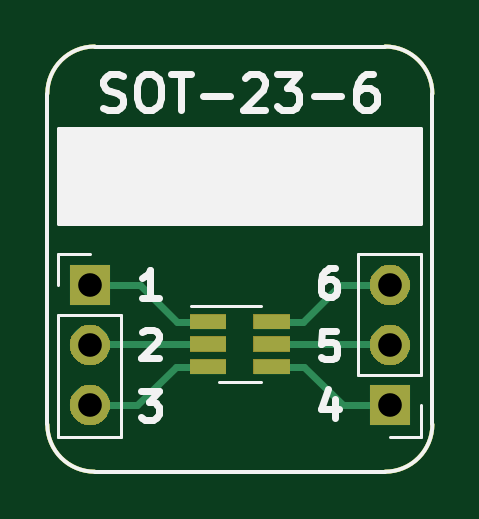
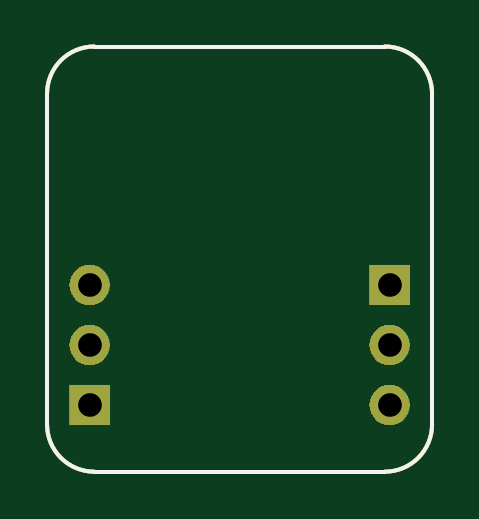
Circuit board: 11 layer files. Board 16.3 x 18.0 mm.
- bottom_copper: BRK-SOT-23-6-B_Cu.gbr (1262 bytes)
- bottom_mask: BRK-SOT-23-6-B_Mask.gbr (4901 bytes)
- paste: BRK-SOT-23-6-B_Paste.gbr (1038 bytes)
- bottom_silk: BRK-SOT-23-6-B_SilkS.gbr (1039 bytes)
- outline: BRK-SOT-23-6-Edge_Cuts.gbr (1005 bytes)
- top_copper: BRK-SOT-23-6-F_Cu.gbr (2231 bytes)
- top_mask: BRK-SOT-23-6-F_Mask.gbr (5855 bytes)
- paste: BRK-SOT-23-6-F_Paste.gbr (1215 bytes)
- top_silk: BRK-SOT-23-6-F_SilkS.gbr (6037 bytes)
- drill: BRK-SOT-23-6-NPTH.drl (323 bytes)
- drill: BRK-SOT-23-6-PTH.drl (428 bytes)

=== bottom_copper: BRK-SOT-23-6-B_Cu.gbr ===
G04 #@! TF.GenerationSoftware,KiCad,Pcbnew,5.1.4-e60b266~84~ubuntu19.04.1*
G04 #@! TF.CreationDate,2019-08-10T10:38:40+03:00*
G04 #@! TF.ProjectId,BRK-SOT-23-6,42524b2d-534f-4542-9d32-332d362e6b69,v1.1*
G04 #@! TF.SameCoordinates,Original*
G04 #@! TF.FileFunction,Copper,L2,Bot*
G04 #@! TF.FilePolarity,Positive*
%FSLAX46Y46*%
G04 Gerber Fmt 4.6, Leading zero omitted, Abs format (unit mm)*
G04 Created by KiCad (PCBNEW 5.1.4-e60b266~84~ubuntu19.04.1) date 2019-08-10 10:38:40*
%MOMM*%
%LPD*%
G04 APERTURE LIST*
%ADD10C,0.150000*%
%ADD11O,1.700000X1.700000*%
%ADD12R,1.700000X1.700000*%
G04 APERTURE END LIST*
D10*
X53000000Y-68000000D02*
G75*
G02X51000000Y-66000000I0J2000000D01*
G01*
X67300000Y-66000000D02*
G75*
G02X65300000Y-68000000I-2000000J0D01*
G01*
X65300000Y-50000000D02*
G75*
G02X67300000Y-52000000I0J-2000000D01*
G01*
X51000000Y-52000000D02*
G75*
G02X53000000Y-50000000I2000000J0D01*
G01*
X65300000Y-68000000D02*
X53000000Y-68000000D01*
X67300000Y-52000000D02*
X67300000Y-66000000D01*
X53000000Y-50000000D02*
X65300000Y-50000000D01*
X51000000Y-66000000D02*
X51000000Y-52000000D01*
D11*
X65500000Y-60100000D03*
X65500000Y-62640000D03*
D12*
X65500000Y-65180000D03*
D11*
X52800000Y-65180000D03*
X52800000Y-62640000D03*
D12*
X52800000Y-60100000D03*
M02*

=== bottom_mask: BRK-SOT-23-6-B_Mask.gbr ===
G04 #@! TF.GenerationSoftware,KiCad,Pcbnew,5.1.4-e60b266~84~ubuntu19.04.1*
G04 #@! TF.CreationDate,2019-08-10T10:38:40+03:00*
G04 #@! TF.ProjectId,BRK-SOT-23-6,42524b2d-534f-4542-9d32-332d362e6b69,v1.1*
G04 #@! TF.SameCoordinates,Original*
G04 #@! TF.FileFunction,Soldermask,Bot*
G04 #@! TF.FilePolarity,Negative*
%FSLAX46Y46*%
G04 Gerber Fmt 4.6, Leading zero omitted, Abs format (unit mm)*
G04 Created by KiCad (PCBNEW 5.1.4-e60b266~84~ubuntu19.04.1) date 2019-08-10 10:38:40*
%MOMM*%
%LPD*%
G04 APERTURE LIST*
%ADD10C,0.150000*%
%ADD11C,0.100000*%
G04 APERTURE END LIST*
D10*
X53000000Y-68000000D02*
G75*
G02X51000000Y-66000000I0J2000000D01*
G01*
X67300000Y-66000000D02*
G75*
G02X65300000Y-68000000I-2000000J0D01*
G01*
X65300000Y-50000000D02*
G75*
G02X67300000Y-52000000I0J-2000000D01*
G01*
X51000000Y-52000000D02*
G75*
G02X53000000Y-50000000I2000000J0D01*
G01*
X65300000Y-68000000D02*
X53000000Y-68000000D01*
X67300000Y-52000000D02*
X67300000Y-66000000D01*
X53000000Y-50000000D02*
X65300000Y-50000000D01*
X51000000Y-66000000D02*
X51000000Y-52000000D01*
D11*
G36*
X66350000Y-66030000D02*
G01*
X64650000Y-66030000D01*
X64650000Y-64330000D01*
X66350000Y-64330000D01*
X66350000Y-66030000D01*
X66350000Y-66030000D01*
G37*
G36*
X52966627Y-64342299D02*
G01*
X53126856Y-64390903D01*
X53274519Y-64469830D01*
X53403949Y-64576051D01*
X53510170Y-64705481D01*
X53589097Y-64853144D01*
X53637702Y-65013373D01*
X53654113Y-65180000D01*
X53637702Y-65346627D01*
X53589097Y-65506856D01*
X53510170Y-65654519D01*
X53403949Y-65783949D01*
X53274519Y-65890170D01*
X53126856Y-65969097D01*
X52966627Y-66017701D01*
X52841757Y-66030000D01*
X52758243Y-66030000D01*
X52633373Y-66017701D01*
X52473144Y-65969097D01*
X52325481Y-65890170D01*
X52196051Y-65783949D01*
X52089830Y-65654519D01*
X52010903Y-65506856D01*
X51962298Y-65346627D01*
X51945887Y-65180000D01*
X51962298Y-65013373D01*
X52010903Y-64853144D01*
X52089830Y-64705481D01*
X52196051Y-64576051D01*
X52325481Y-64469830D01*
X52473144Y-64390903D01*
X52633373Y-64342299D01*
X52758243Y-64330000D01*
X52841757Y-64330000D01*
X52966627Y-64342299D01*
X52966627Y-64342299D01*
G37*
G36*
X65666627Y-61802299D02*
G01*
X65826856Y-61850903D01*
X65974519Y-61929830D01*
X66103949Y-62036051D01*
X66210170Y-62165481D01*
X66289097Y-62313144D01*
X66337702Y-62473373D01*
X66354113Y-62640000D01*
X66337702Y-62806627D01*
X66289097Y-62966856D01*
X66210170Y-63114519D01*
X66103949Y-63243949D01*
X65974519Y-63350170D01*
X65826856Y-63429097D01*
X65666627Y-63477701D01*
X65541757Y-63490000D01*
X65458243Y-63490000D01*
X65333373Y-63477701D01*
X65173144Y-63429097D01*
X65025481Y-63350170D01*
X64896051Y-63243949D01*
X64789830Y-63114519D01*
X64710903Y-62966856D01*
X64662298Y-62806627D01*
X64645887Y-62640000D01*
X64662298Y-62473373D01*
X64710903Y-62313144D01*
X64789830Y-62165481D01*
X64896051Y-62036051D01*
X65025481Y-61929830D01*
X65173144Y-61850903D01*
X65333373Y-61802299D01*
X65458243Y-61790000D01*
X65541757Y-61790000D01*
X65666627Y-61802299D01*
X65666627Y-61802299D01*
G37*
G36*
X52966627Y-61802299D02*
G01*
X53126856Y-61850903D01*
X53274519Y-61929830D01*
X53403949Y-62036051D01*
X53510170Y-62165481D01*
X53589097Y-62313144D01*
X53637702Y-62473373D01*
X53654113Y-62640000D01*
X53637702Y-62806627D01*
X53589097Y-62966856D01*
X53510170Y-63114519D01*
X53403949Y-63243949D01*
X53274519Y-63350170D01*
X53126856Y-63429097D01*
X52966627Y-63477701D01*
X52841757Y-63490000D01*
X52758243Y-63490000D01*
X52633373Y-63477701D01*
X52473144Y-63429097D01*
X52325481Y-63350170D01*
X52196051Y-63243949D01*
X52089830Y-63114519D01*
X52010903Y-62966856D01*
X51962298Y-62806627D01*
X51945887Y-62640000D01*
X51962298Y-62473373D01*
X52010903Y-62313144D01*
X52089830Y-62165481D01*
X52196051Y-62036051D01*
X52325481Y-61929830D01*
X52473144Y-61850903D01*
X52633373Y-61802299D01*
X52758243Y-61790000D01*
X52841757Y-61790000D01*
X52966627Y-61802299D01*
X52966627Y-61802299D01*
G37*
G36*
X65666627Y-59262299D02*
G01*
X65826856Y-59310903D01*
X65974519Y-59389830D01*
X66103949Y-59496051D01*
X66210170Y-59625481D01*
X66289097Y-59773144D01*
X66337702Y-59933373D01*
X66354113Y-60100000D01*
X66337702Y-60266627D01*
X66289097Y-60426856D01*
X66210170Y-60574519D01*
X66103949Y-60703949D01*
X65974519Y-60810170D01*
X65826856Y-60889097D01*
X65666627Y-60937701D01*
X65541757Y-60950000D01*
X65458243Y-60950000D01*
X65333373Y-60937701D01*
X65173144Y-60889097D01*
X65025481Y-60810170D01*
X64896051Y-60703949D01*
X64789830Y-60574519D01*
X64710903Y-60426856D01*
X64662298Y-60266627D01*
X64645887Y-60100000D01*
X64662298Y-59933373D01*
X64710903Y-59773144D01*
X64789830Y-59625481D01*
X64896051Y-59496051D01*
X65025481Y-59389830D01*
X65173144Y-59310903D01*
X65333373Y-59262299D01*
X65458243Y-59250000D01*
X65541757Y-59250000D01*
X65666627Y-59262299D01*
X65666627Y-59262299D01*
G37*
G36*
X53650000Y-60950000D02*
G01*
X51950000Y-60950000D01*
X51950000Y-59250000D01*
X53650000Y-59250000D01*
X53650000Y-60950000D01*
X53650000Y-60950000D01*
G37*
M02*

=== paste: BRK-SOT-23-6-B_Paste.gbr ===
G04 #@! TF.GenerationSoftware,KiCad,Pcbnew,5.1.4-e60b266~84~ubuntu19.04.1*
G04 #@! TF.CreationDate,2019-08-10T10:38:40+03:00*
G04 #@! TF.ProjectId,BRK-SOT-23-6,42524b2d-534f-4542-9d32-332d362e6b69,v1.1*
G04 #@! TF.SameCoordinates,Original*
G04 #@! TF.FileFunction,Paste,Bot*
G04 #@! TF.FilePolarity,Positive*
%FSLAX46Y46*%
G04 Gerber Fmt 4.6, Leading zero omitted, Abs format (unit mm)*
G04 Created by KiCad (PCBNEW 5.1.4-e60b266~84~ubuntu19.04.1) date 2019-08-10 10:38:40*
%MOMM*%
%LPD*%
G04 APERTURE LIST*
%ADD10C,0.150000*%
G04 APERTURE END LIST*
D10*
X53000000Y-68000000D02*
G75*
G02X51000000Y-66000000I0J2000000D01*
G01*
X67300000Y-66000000D02*
G75*
G02X65300000Y-68000000I-2000000J0D01*
G01*
X65300000Y-50000000D02*
G75*
G02X67300000Y-52000000I0J-2000000D01*
G01*
X51000000Y-52000000D02*
G75*
G02X53000000Y-50000000I2000000J0D01*
G01*
X65300000Y-68000000D02*
X53000000Y-68000000D01*
X67300000Y-52000000D02*
X67300000Y-66000000D01*
X53000000Y-50000000D02*
X65300000Y-50000000D01*
X51000000Y-66000000D02*
X51000000Y-52000000D01*
M02*

=== bottom_silk: BRK-SOT-23-6-B_SilkS.gbr ===
G04 #@! TF.GenerationSoftware,KiCad,Pcbnew,5.1.4-e60b266~84~ubuntu19.04.1*
G04 #@! TF.CreationDate,2019-08-10T10:38:40+03:00*
G04 #@! TF.ProjectId,BRK-SOT-23-6,42524b2d-534f-4542-9d32-332d362e6b69,v1.1*
G04 #@! TF.SameCoordinates,Original*
G04 #@! TF.FileFunction,Legend,Bot*
G04 #@! TF.FilePolarity,Positive*
%FSLAX46Y46*%
G04 Gerber Fmt 4.6, Leading zero omitted, Abs format (unit mm)*
G04 Created by KiCad (PCBNEW 5.1.4-e60b266~84~ubuntu19.04.1) date 2019-08-10 10:38:40*
%MOMM*%
%LPD*%
G04 APERTURE LIST*
%ADD10C,0.150000*%
G04 APERTURE END LIST*
D10*
X53000000Y-68000000D02*
G75*
G02X51000000Y-66000000I0J2000000D01*
G01*
X67300000Y-66000000D02*
G75*
G02X65300000Y-68000000I-2000000J0D01*
G01*
X65300000Y-50000000D02*
G75*
G02X67300000Y-52000000I0J-2000000D01*
G01*
X51000000Y-52000000D02*
G75*
G02X53000000Y-50000000I2000000J0D01*
G01*
X65300000Y-68000000D02*
X53000000Y-68000000D01*
X67300000Y-52000000D02*
X67300000Y-66000000D01*
X53000000Y-50000000D02*
X65300000Y-50000000D01*
X51000000Y-66000000D02*
X51000000Y-52000000D01*
M02*

=== outline: BRK-SOT-23-6-Edge_Cuts.gbr ===
G04 #@! TF.GenerationSoftware,KiCad,Pcbnew,5.1.4-e60b266~84~ubuntu19.04.1*
G04 #@! TF.CreationDate,2019-08-10T10:38:40+03:00*
G04 #@! TF.ProjectId,BRK-SOT-23-6,42524b2d-534f-4542-9d32-332d362e6b69,v1.1*
G04 #@! TF.SameCoordinates,Original*
G04 #@! TF.FileFunction,Profile,NP*
%FSLAX46Y46*%
G04 Gerber Fmt 4.6, Leading zero omitted, Abs format (unit mm)*
G04 Created by KiCad (PCBNEW 5.1.4-e60b266~84~ubuntu19.04.1) date 2019-08-10 10:38:40*
%MOMM*%
%LPD*%
G04 APERTURE LIST*
%ADD10C,0.150000*%
G04 APERTURE END LIST*
D10*
X53000000Y-68000000D02*
G75*
G02X51000000Y-66000000I0J2000000D01*
G01*
X67300000Y-66000000D02*
G75*
G02X65300000Y-68000000I-2000000J0D01*
G01*
X65300000Y-50000000D02*
G75*
G02X67300000Y-52000000I0J-2000000D01*
G01*
X51000000Y-52000000D02*
G75*
G02X53000000Y-50000000I2000000J0D01*
G01*
X65300000Y-68000000D02*
X53000000Y-68000000D01*
X67300000Y-52000000D02*
X67300000Y-66000000D01*
X53000000Y-50000000D02*
X65300000Y-50000000D01*
X51000000Y-66000000D02*
X51000000Y-52000000D01*
M02*

=== top_copper: BRK-SOT-23-6-F_Cu.gbr ===
G04 #@! TF.GenerationSoftware,KiCad,Pcbnew,5.1.4-e60b266~84~ubuntu19.04.1*
G04 #@! TF.CreationDate,2019-08-10T10:38:40+03:00*
G04 #@! TF.ProjectId,BRK-SOT-23-6,42524b2d-534f-4542-9d32-332d362e6b69,v1.1*
G04 #@! TF.SameCoordinates,Original*
G04 #@! TF.FileFunction,Copper,L1,Top*
G04 #@! TF.FilePolarity,Positive*
%FSLAX46Y46*%
G04 Gerber Fmt 4.6, Leading zero omitted, Abs format (unit mm)*
G04 Created by KiCad (PCBNEW 5.1.4-e60b266~84~ubuntu19.04.1) date 2019-08-10 10:38:40*
%MOMM*%
%LPD*%
G04 APERTURE LIST*
%ADD10C,0.150000*%
%ADD11R,1.560000X0.650000*%
%ADD12O,1.700000X1.700000*%
%ADD13R,1.700000X1.700000*%
%ADD14C,0.300000*%
G04 APERTURE END LIST*
D10*
X53000000Y-68000000D02*
G75*
G02X51000000Y-66000000I0J2000000D01*
G01*
X67300000Y-66000000D02*
G75*
G02X65300000Y-68000000I-2000000J0D01*
G01*
X65300000Y-50000000D02*
G75*
G02X67300000Y-52000000I0J-2000000D01*
G01*
X51000000Y-52000000D02*
G75*
G02X53000000Y-50000000I2000000J0D01*
G01*
X65300000Y-68000000D02*
X53000000Y-68000000D01*
X67300000Y-52000000D02*
X67300000Y-66000000D01*
X53000000Y-50000000D02*
X65300000Y-50000000D01*
X51000000Y-66000000D02*
X51000000Y-52000000D01*
D11*
X60500000Y-62600000D03*
X60500000Y-61650000D03*
X60500000Y-63550000D03*
X57800000Y-63550000D03*
X57800000Y-62600000D03*
X57800000Y-61650000D03*
D12*
X65500000Y-60100000D03*
X65500000Y-62640000D03*
D13*
X65500000Y-65180000D03*
D12*
X52800000Y-65180000D03*
X52800000Y-62640000D03*
D13*
X52800000Y-60100000D03*
D14*
X54920000Y-60100000D02*
X52800000Y-60100000D01*
X56470000Y-61650000D02*
X57800000Y-61650000D01*
X54920000Y-60100000D02*
X56470000Y-61650000D01*
X52840000Y-62600000D02*
X52800000Y-62640000D01*
X57820000Y-62600000D02*
X52840000Y-62600000D01*
X54800000Y-65180000D02*
X52800000Y-65180000D01*
X56430000Y-63550000D02*
X57800000Y-63550000D01*
X54800000Y-65180000D02*
X56430000Y-63550000D01*
X63500000Y-65180000D02*
X65500000Y-65180000D01*
X61870000Y-63550000D02*
X60500000Y-63550000D01*
X61870000Y-63550000D02*
X63500000Y-65180000D01*
X65460000Y-62600000D02*
X65500000Y-62640000D01*
X60480000Y-62600000D02*
X65460000Y-62600000D01*
X63380000Y-60100000D02*
X65500000Y-60100000D01*
X61830000Y-61650000D02*
X60500000Y-61650000D01*
X63380000Y-60100000D02*
X61830000Y-61650000D01*
M02*

=== top_mask: BRK-SOT-23-6-F_Mask.gbr ===
G04 #@! TF.GenerationSoftware,KiCad,Pcbnew,5.1.4-e60b266~84~ubuntu19.04.1*
G04 #@! TF.CreationDate,2019-08-10T10:38:40+03:00*
G04 #@! TF.ProjectId,BRK-SOT-23-6,42524b2d-534f-4542-9d32-332d362e6b69,v1.1*
G04 #@! TF.SameCoordinates,Original*
G04 #@! TF.FileFunction,Soldermask,Top*
G04 #@! TF.FilePolarity,Negative*
%FSLAX46Y46*%
G04 Gerber Fmt 4.6, Leading zero omitted, Abs format (unit mm)*
G04 Created by KiCad (PCBNEW 5.1.4-e60b266~84~ubuntu19.04.1) date 2019-08-10 10:38:40*
%MOMM*%
%LPD*%
G04 APERTURE LIST*
%ADD10C,0.150000*%
%ADD11C,0.100000*%
G04 APERTURE END LIST*
D10*
X53000000Y-68000000D02*
G75*
G02X51000000Y-66000000I0J2000000D01*
G01*
X67300000Y-66000000D02*
G75*
G02X65300000Y-68000000I-2000000J0D01*
G01*
X65300000Y-50000000D02*
G75*
G02X67300000Y-52000000I0J-2000000D01*
G01*
X51000000Y-52000000D02*
G75*
G02X53000000Y-50000000I2000000J0D01*
G01*
X65300000Y-68000000D02*
X53000000Y-68000000D01*
X67300000Y-52000000D02*
X67300000Y-66000000D01*
X53000000Y-50000000D02*
X65300000Y-50000000D01*
X51000000Y-66000000D02*
X51000000Y-52000000D01*
D11*
G36*
X52966627Y-64342299D02*
G01*
X53126856Y-64390903D01*
X53274519Y-64469830D01*
X53403949Y-64576051D01*
X53510170Y-64705481D01*
X53589097Y-64853144D01*
X53637702Y-65013373D01*
X53654113Y-65180000D01*
X53637702Y-65346627D01*
X53589097Y-65506856D01*
X53510170Y-65654519D01*
X53403949Y-65783949D01*
X53274519Y-65890170D01*
X53126856Y-65969097D01*
X52966627Y-66017701D01*
X52841757Y-66030000D01*
X52758243Y-66030000D01*
X52633373Y-66017701D01*
X52473144Y-65969097D01*
X52325481Y-65890170D01*
X52196051Y-65783949D01*
X52089830Y-65654519D01*
X52010903Y-65506856D01*
X51962298Y-65346627D01*
X51945887Y-65180000D01*
X51962298Y-65013373D01*
X52010903Y-64853144D01*
X52089830Y-64705481D01*
X52196051Y-64576051D01*
X52325481Y-64469830D01*
X52473144Y-64390903D01*
X52633373Y-64342299D01*
X52758243Y-64330000D01*
X52841757Y-64330000D01*
X52966627Y-64342299D01*
X52966627Y-64342299D01*
G37*
G36*
X66350000Y-66030000D02*
G01*
X64650000Y-66030000D01*
X64650000Y-64330000D01*
X66350000Y-64330000D01*
X66350000Y-66030000D01*
X66350000Y-66030000D01*
G37*
G36*
X61280000Y-63875000D02*
G01*
X59720000Y-63875000D01*
X59720000Y-63225000D01*
X61280000Y-63225000D01*
X61280000Y-63875000D01*
X61280000Y-63875000D01*
G37*
G36*
X58580000Y-63875000D02*
G01*
X57020000Y-63875000D01*
X57020000Y-63225000D01*
X58580000Y-63225000D01*
X58580000Y-63875000D01*
X58580000Y-63875000D01*
G37*
G36*
X65666627Y-61802299D02*
G01*
X65826856Y-61850903D01*
X65974519Y-61929830D01*
X66103949Y-62036051D01*
X66210170Y-62165481D01*
X66289097Y-62313144D01*
X66337702Y-62473373D01*
X66354113Y-62640000D01*
X66337702Y-62806627D01*
X66289097Y-62966856D01*
X66210170Y-63114519D01*
X66103949Y-63243949D01*
X65974519Y-63350170D01*
X65826856Y-63429097D01*
X65666627Y-63477701D01*
X65541757Y-63490000D01*
X65458243Y-63490000D01*
X65333373Y-63477701D01*
X65173144Y-63429097D01*
X65025481Y-63350170D01*
X64896051Y-63243949D01*
X64789830Y-63114519D01*
X64710903Y-62966856D01*
X64662298Y-62806627D01*
X64645887Y-62640000D01*
X64662298Y-62473373D01*
X64710903Y-62313144D01*
X64789830Y-62165481D01*
X64896051Y-62036051D01*
X65025481Y-61929830D01*
X65173144Y-61850903D01*
X65333373Y-61802299D01*
X65458243Y-61790000D01*
X65541757Y-61790000D01*
X65666627Y-61802299D01*
X65666627Y-61802299D01*
G37*
G36*
X52966627Y-61802299D02*
G01*
X53126856Y-61850903D01*
X53274519Y-61929830D01*
X53403949Y-62036051D01*
X53510170Y-62165481D01*
X53589097Y-62313144D01*
X53637702Y-62473373D01*
X53654113Y-62640000D01*
X53637702Y-62806627D01*
X53589097Y-62966856D01*
X53510170Y-63114519D01*
X53403949Y-63243949D01*
X53274519Y-63350170D01*
X53126856Y-63429097D01*
X52966627Y-63477701D01*
X52841757Y-63490000D01*
X52758243Y-63490000D01*
X52633373Y-63477701D01*
X52473144Y-63429097D01*
X52325481Y-63350170D01*
X52196051Y-63243949D01*
X52089830Y-63114519D01*
X52010903Y-62966856D01*
X51962298Y-62806627D01*
X51945887Y-62640000D01*
X51962298Y-62473373D01*
X52010903Y-62313144D01*
X52089830Y-62165481D01*
X52196051Y-62036051D01*
X52325481Y-61929830D01*
X52473144Y-61850903D01*
X52633373Y-61802299D01*
X52758243Y-61790000D01*
X52841757Y-61790000D01*
X52966627Y-61802299D01*
X52966627Y-61802299D01*
G37*
G36*
X61280000Y-62925000D02*
G01*
X59720000Y-62925000D01*
X59720000Y-62275000D01*
X61280000Y-62275000D01*
X61280000Y-62925000D01*
X61280000Y-62925000D01*
G37*
G36*
X58580000Y-62925000D02*
G01*
X57020000Y-62925000D01*
X57020000Y-62275000D01*
X58580000Y-62275000D01*
X58580000Y-62925000D01*
X58580000Y-62925000D01*
G37*
G36*
X61280000Y-61975000D02*
G01*
X59720000Y-61975000D01*
X59720000Y-61325000D01*
X61280000Y-61325000D01*
X61280000Y-61975000D01*
X61280000Y-61975000D01*
G37*
G36*
X58580000Y-61975000D02*
G01*
X57020000Y-61975000D01*
X57020000Y-61325000D01*
X58580000Y-61325000D01*
X58580000Y-61975000D01*
X58580000Y-61975000D01*
G37*
G36*
X53650000Y-60950000D02*
G01*
X51950000Y-60950000D01*
X51950000Y-59250000D01*
X53650000Y-59250000D01*
X53650000Y-60950000D01*
X53650000Y-60950000D01*
G37*
G36*
X65666627Y-59262299D02*
G01*
X65826856Y-59310903D01*
X65974519Y-59389830D01*
X66103949Y-59496051D01*
X66210170Y-59625481D01*
X66289097Y-59773144D01*
X66337702Y-59933373D01*
X66354113Y-60100000D01*
X66337702Y-60266627D01*
X66289097Y-60426856D01*
X66210170Y-60574519D01*
X66103949Y-60703949D01*
X65974519Y-60810170D01*
X65826856Y-60889097D01*
X65666627Y-60937701D01*
X65541757Y-60950000D01*
X65458243Y-60950000D01*
X65333373Y-60937701D01*
X65173144Y-60889097D01*
X65025481Y-60810170D01*
X64896051Y-60703949D01*
X64789830Y-60574519D01*
X64710903Y-60426856D01*
X64662298Y-60266627D01*
X64645887Y-60100000D01*
X64662298Y-59933373D01*
X64710903Y-59773144D01*
X64789830Y-59625481D01*
X64896051Y-59496051D01*
X65025481Y-59389830D01*
X65173144Y-59310903D01*
X65333373Y-59262299D01*
X65458243Y-59250000D01*
X65541757Y-59250000D01*
X65666627Y-59262299D01*
X65666627Y-59262299D01*
G37*
M02*

=== paste: BRK-SOT-23-6-F_Paste.gbr ===
G04 #@! TF.GenerationSoftware,KiCad,Pcbnew,5.1.4-e60b266~84~ubuntu19.04.1*
G04 #@! TF.CreationDate,2019-08-10T10:38:40+03:00*
G04 #@! TF.ProjectId,BRK-SOT-23-6,42524b2d-534f-4542-9d32-332d362e6b69,v1.1*
G04 #@! TF.SameCoordinates,Original*
G04 #@! TF.FileFunction,Paste,Top*
G04 #@! TF.FilePolarity,Positive*
%FSLAX46Y46*%
G04 Gerber Fmt 4.6, Leading zero omitted, Abs format (unit mm)*
G04 Created by KiCad (PCBNEW 5.1.4-e60b266~84~ubuntu19.04.1) date 2019-08-10 10:38:40*
%MOMM*%
%LPD*%
G04 APERTURE LIST*
%ADD10C,0.150000*%
%ADD11R,1.560000X0.650000*%
G04 APERTURE END LIST*
D10*
X53000000Y-68000000D02*
G75*
G02X51000000Y-66000000I0J2000000D01*
G01*
X67300000Y-66000000D02*
G75*
G02X65300000Y-68000000I-2000000J0D01*
G01*
X65300000Y-50000000D02*
G75*
G02X67300000Y-52000000I0J-2000000D01*
G01*
X51000000Y-52000000D02*
G75*
G02X53000000Y-50000000I2000000J0D01*
G01*
X65300000Y-68000000D02*
X53000000Y-68000000D01*
X67300000Y-52000000D02*
X67300000Y-66000000D01*
X53000000Y-50000000D02*
X65300000Y-50000000D01*
X51000000Y-66000000D02*
X51000000Y-52000000D01*
D11*
X60500000Y-62600000D03*
X60500000Y-61650000D03*
X60500000Y-63550000D03*
X57800000Y-63550000D03*
X57800000Y-62600000D03*
X57800000Y-61650000D03*
M02*

=== top_silk: BRK-SOT-23-6-F_SilkS.gbr (6037 bytes, source omitted) ===
=== drill: BRK-SOT-23-6-NPTH.drl ===
M48
; DRILL file {KiCad 5.1.4-e60b266~84~ubuntu19.04.1} date la 10. elokuuta 2019 10.38.42
; FORMAT={-:-/ absolute / inch / decimal}
; #@! TF.CreationDate,2019-08-10T10:38:42+03:00
; #@! TF.GenerationSoftware,Kicad,Pcbnew,5.1.4-e60b266~84~ubuntu19.04.1
; #@! TF.FileFunction,NonPlated,1,2,NPTH
FMAT,2
INCH
%
G90
G05
T0
M30

=== drill: BRK-SOT-23-6-PTH.drl ===
M48
; DRILL file {KiCad 5.1.4-e60b266~84~ubuntu19.04.1} date la 10. elokuuta 2019 10.38.42
; FORMAT={-:-/ absolute / inch / decimal}
; #@! TF.CreationDate,2019-08-10T10:38:42+03:00
; #@! TF.GenerationSoftware,Kicad,Pcbnew,5.1.4-e60b266~84~ubuntu19.04.1
; #@! TF.FileFunction,Plated,1,2,PTH
FMAT,2
INCH
T1C0.0394
%
G90
G05
T1
X2.0787Y-2.3661
X2.0787Y-2.4661
X2.0787Y-2.5661
X2.5787Y-2.3661
X2.5787Y-2.4661
X2.5787Y-2.5661
T0
M30
